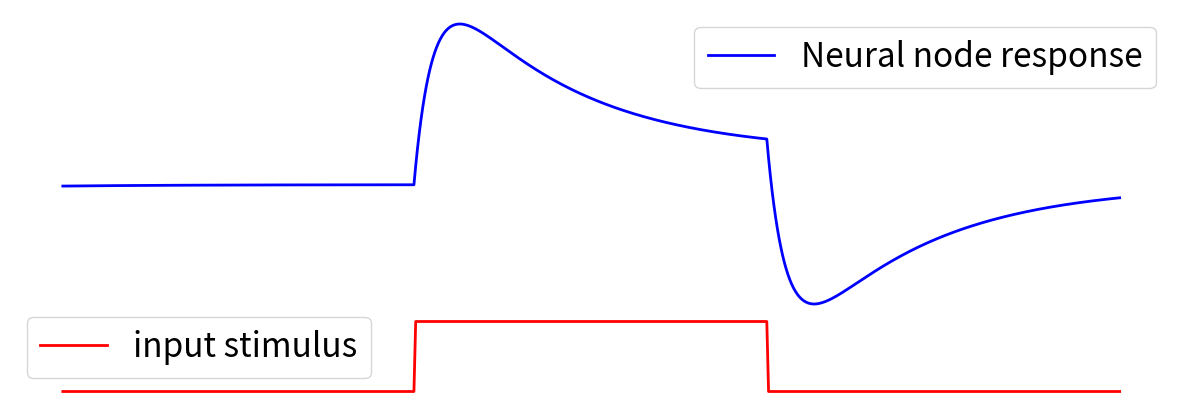

Write the Python code that produced this figure. (Note: this script raises an exception after producing the figure.)
import numpy as np
from matplotlib import pyplot as plt
from collections import deque
from copy import deepcopy
import os

class AdaptiveNode():
    def __init__(self, dt, b, alpha, beta):
        self.h = np.random.rand()
        self.u = np.random.rand()
        self.dt = dt
        self.b = b
        self.alpha = alpha
        self.beta = beta
        self.history_h = deque()
        self.history_u = deque()


    def rhs(self, input):
        rhs_h = -self.h - self.u + self.b + input
        rhs_u = self.alpha * (self.beta * self.h - self.u)
        return rhs_h, rhs_u

    def step(self, input):
        rhs_h, rhs_u = self.rhs(input)
        h_next = self.h + self.dt * rhs_h
        u_next = self.u + self.dt * rhs_u
        self.h = h_next
        self.u = u_next
        self.history_h.append(deepcopy(self.h))
        self.history_u.append(deepcopy(self.u))
        return None

    def run(self, T, input):
        for i in range(int(T/self.dt)):
            self.step(input)

        return None

    def reset_history(self):
        self.history_h = deque()
        self.history_u = deque()
        return None


if __name__ == '__main__':

    alpha = 0.02
    beta = 5
    b = 0
    dt = 0.1

    neural_population = AdaptiveNode(dt, b, alpha, beta)
    T = 20
    stim = 5
    input = 0
    neural_population.run(T, input)
    neural_population.reset_history()
    neural_population.run(T, input)
    input = stim
    neural_population.run(T, input)
    input = 0
    neural_population.run(T, input)

    h_array = np.array(neural_population.history_h)
    u_array = np.array(neural_population.history_u)
    input_array = np.hstack([np.zeros(int(T/dt)), 5 * np.ones(int(T/dt)), np.zeros(int(T/dt))])
    fig, axes = plt.subplots(2, 1, figsize=(15, 5), gridspec_kw={'height_ratios': [4, 1]})
    axes[0].plot(h_array, color = 'b', linewidth = 2, label = "Neural node response")
    axes[0].axis('off')
    axes[1].plot(input_array, color = 'r', linewidth = 2, label = "input stimulus")
    axes[1].axis('off')
    plt.subplots_adjust(hspace = 0)
    axes[0].legend(fontsize=24)
    axes[1].legend(fontsize=24)
    plt.savefig(os.path.join("../", 'img', 'SFA.png'))
    plt.show()

    #plotting the phase plane
    # x = np.linspace(-10, 10, 1000)
    # u_null_h = -x
    # u_null_h_ex = -x + stim
    # u_null_u = beta * x
    # plt.plot(x, u_null_h, linewidth = 2, color = 'skyblue', label="h-nullcline")
    # plt.plot(x, u_null_h_ex, linewidth = 2, color = 'skyblue', linestyle = '--', label="h-nullcline after inhibition")
    # plt.plot(x, u_null_u, linewidth = 2, color = 'orange', label="u-nullcline")
    # plt.plot(h_array[::5], u_array[::5],  color = 'k', alpha = 0.5)
    # # plt.grid(True)
    # plt.legend(fontsize = 16)
    # plt.xlabel("h", fontsize=16)
    # plt.ylabel("u", fontsize=16)
    # # plt.axis('off')
    # plt.show()
